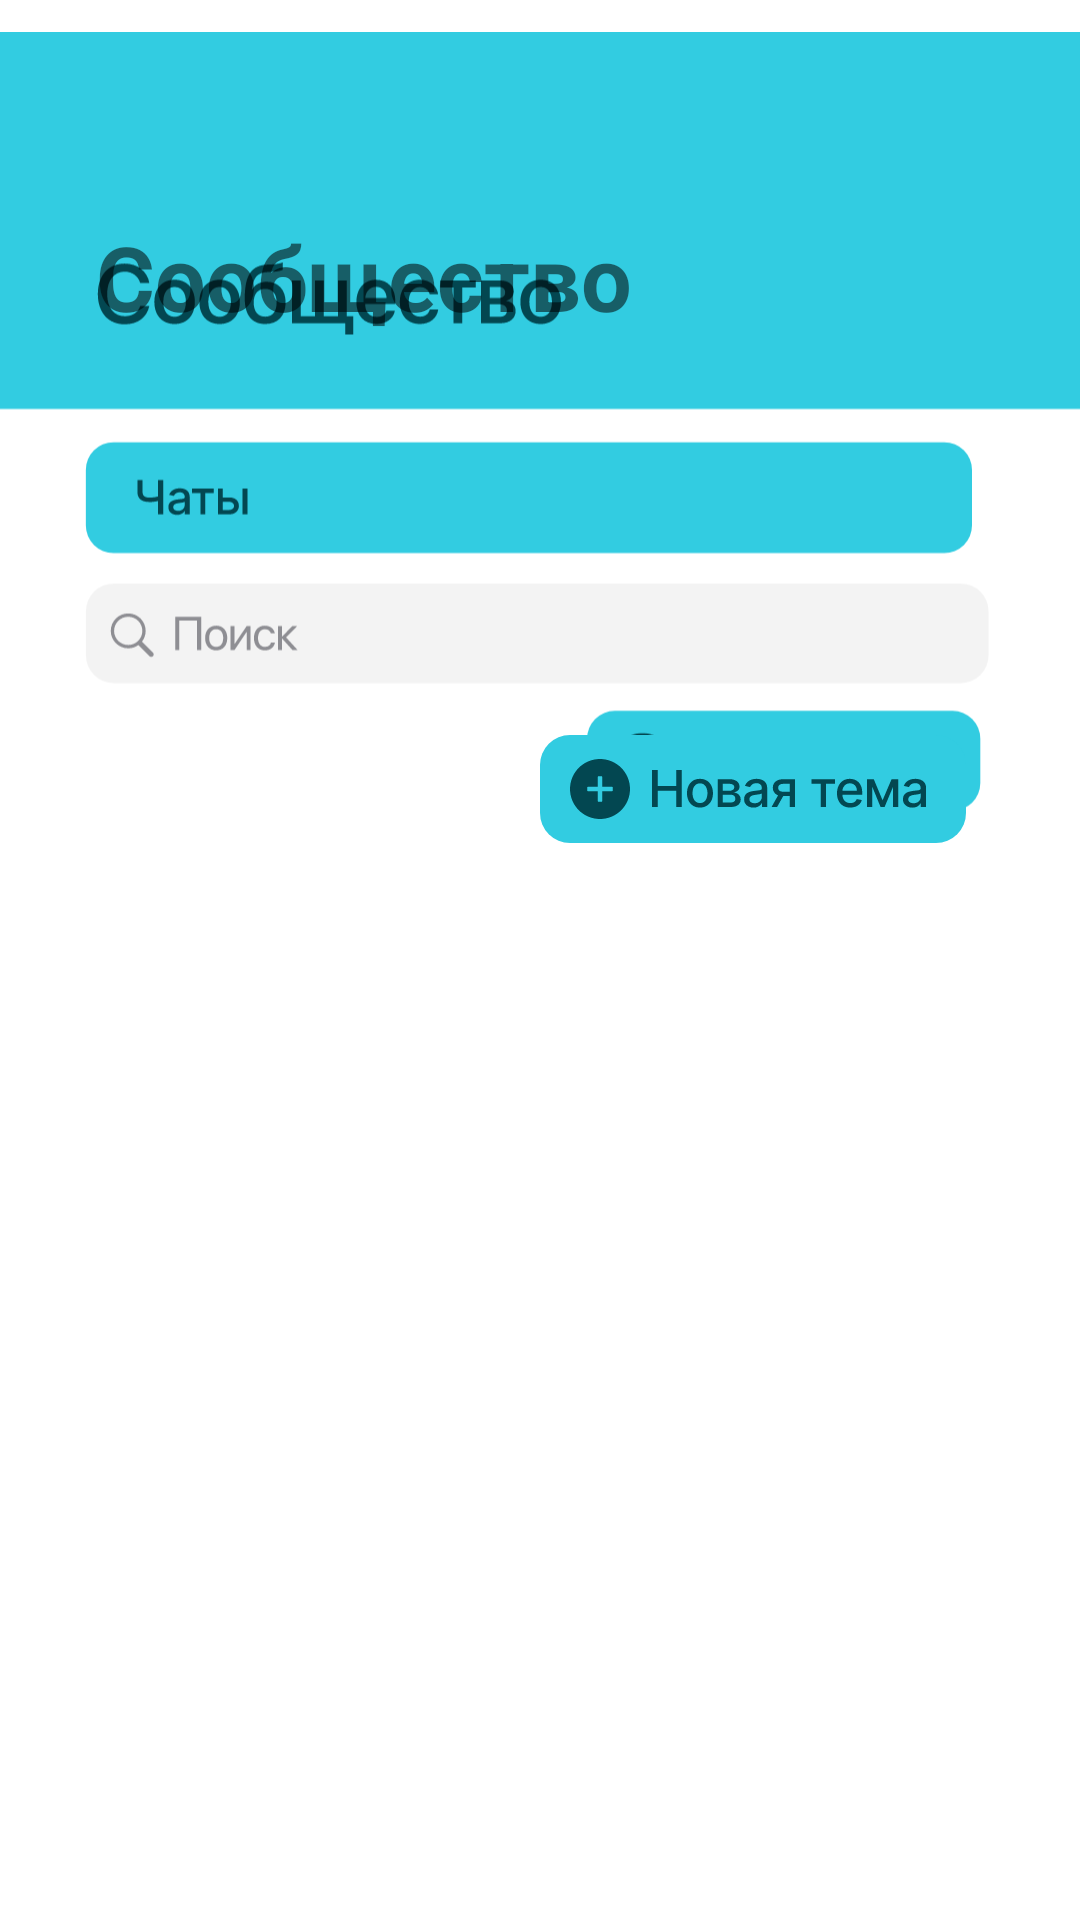

Layout XML and referenced resources for this Android screen:
<!-- AndroidManifest.xml: application theme Theme.EarMem -->
<!-- res/layout/chat_fragment.xml -->
<?xml version="1.0" encoding="utf-8"?>
<androidx.constraintlayout.widget.ConstraintLayout xmlns:android="http://schemas.android.com/apk/res/android"
    xmlns:app="http://schemas.android.com/apk/res-auto"
    xmlns:tools="http://schemas.android.com/tools"
    android:layout_width="match_parent"
    android:layout_height="match_parent">

    <ImageView
        android:id="@+id/imageView11"
        android:layout_width="wrap_content"
        android:layout_height="wrap_content"
        app:layout_constraintEnd_toEndOf="parent"
        app:layout_constraintStart_toStartOf="parent"
        app:layout_constraintTop_toTopOf="parent"
        app:srcCompat="@drawable/ic_chat_fun" />

    <ImageView
        android:id="@+id/imageView105"
        android:layout_width="match_parent"
        android:layout_height="136dp"
        android:foreground="@color/blue"
        android:visibility="visible"
        app:layout_constraintEnd_toStartOf="@+id/imageView11"
        app:layout_constraintStart_toStartOf="parent"
        app:layout_constraintTop_toTopOf="parent" />

    <ImageView
        android:id="@+id/imageView16"
        android:layout_width="wrap_content"
        android:layout_height="wrap_content"
        android:layout_marginEnd="38dp"
        app:layout_constraintBottom_toBottomOf="@+id/imageView11"
        app:layout_constraintEnd_toEndOf="@+id/imageView11"
        app:srcCompat="@drawable/ic_button"
        android:clickable="true"
        android:onClick="GoodBye"/>

    <TextView
        android:id="@+id/textView8"
        android:layout_width="198dp"
        android:layout_height="40dp"
        android:layout_marginStart="32dp"
        android:layout_marginTop="72dp"
        android:text="Сообщество"
        android:textSize="30dp"
        android:textStyle="bold"
        app:layout_constraintStart_toStartOf="@+id/imageView11"
        app:layout_constraintTop_toTopOf="@+id/imageView11" />

</androidx.constraintlayout.widget.ConstraintLayout>
<!-- resources referenced by this layout -->
<resources>
  <!-- drawable ic_button: vector/xml drawable (drawable, 7180 chars, omitted) -->
  <!-- drawable ic_chat_fun: vector/xml drawable (drawable, 16008 chars, omitted) -->
  <style name="Theme.EarMem" parent="Theme.MaterialComponents.Light.NoActionBar">
          <item name="colorPrimaryDark">#32CCE1</item>
      </style>
</resources>
